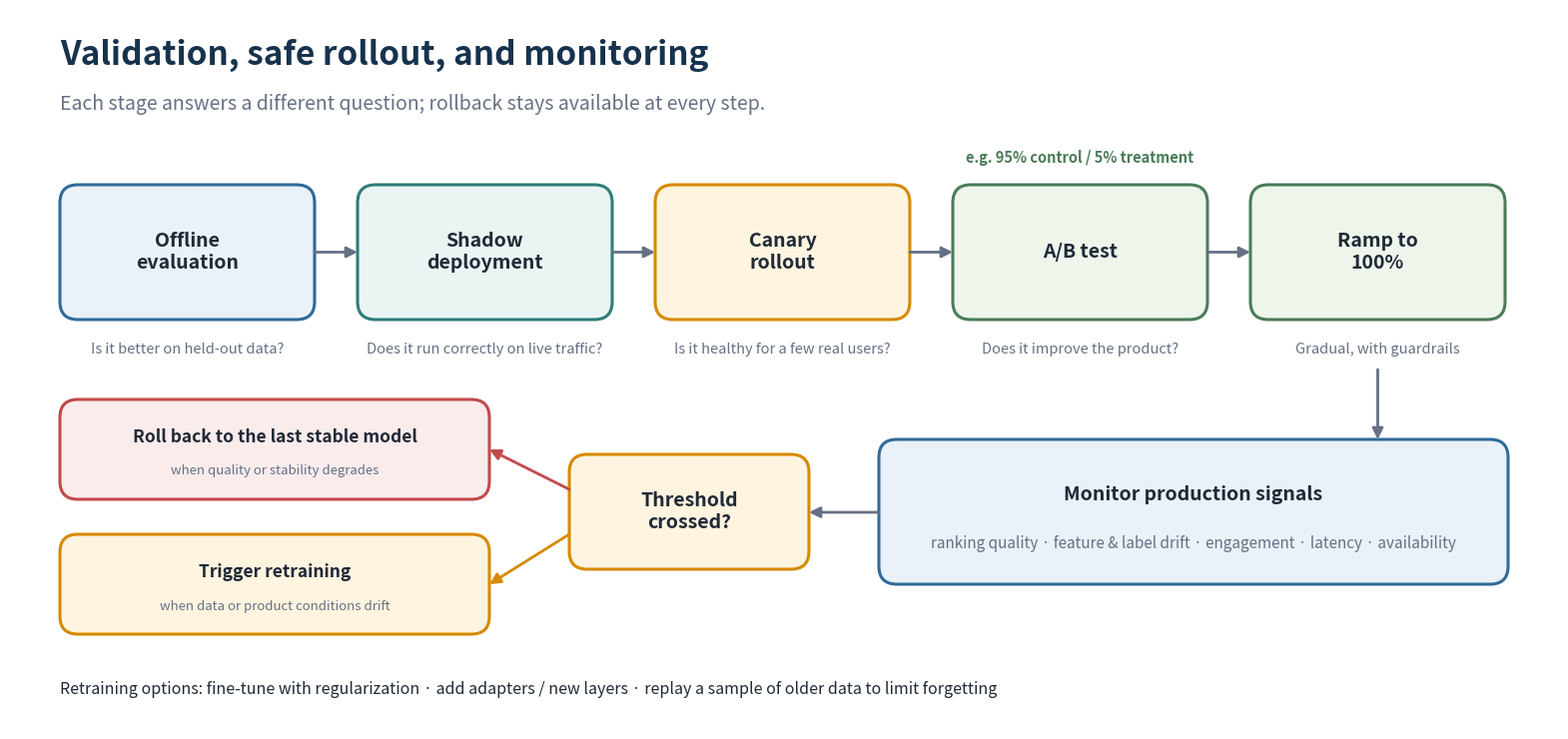

Write Python code to recreate this figure. (Note: this script raises an exception after producing the figure.)
"""Redraw Chapter 1's validation / rollout / monitoring diagram.

Usage (from the repository root):  python tools/make_rollout_diagram.py
"""
import matplotlib
matplotlib.use("Agg")
import matplotlib.pyplot as plt
from matplotlib.patches import FancyBboxPatch, FancyArrowPatch

NAVY, GRAY, INK = "#17324d", "#667085", "#1f2937"
EDGE = {"blue": "#2f6b9a", "teal": "#2f7d78", "amber": "#d68a00", "green": "#4a7c59", "red": "#c24a4a", "slate": "#667085"}
FILL = {"blue": "#eaf1f8", "teal": "#eaf5f3", "amber": "#fff4df", "green": "#eef6ec", "red": "#fbecec", "slate": "#f4f6f8"}


def box(ax, x, y, w, h, text, c, size=13, sub=None):
    ax.add_patch(FancyBboxPatch((x, y), w, h, boxstyle="round,pad=0,rounding_size=0.18",
                                fc=FILL[c], ec=EDGE[c], lw=2.2))
    if sub:
        ax.text(x + w / 2, y + h * 0.62, text, ha="center", va="center", fontsize=size, weight="bold", color=INK)
        ax.text(x + w / 2, y + h * 0.28, sub, ha="center", va="center", fontsize=size - 3, color=GRAY)
    else:
        ax.text(x + w / 2, y + h / 2, text, ha="center", va="center", fontsize=size, weight="bold", color=INK)


def arrow(ax, p, q, color=GRAY, rad=0.0):
    ax.add_patch(FancyArrowPatch(p, q, arrowstyle="-|>", mutation_scale=16, color=color, lw=2,
                                 connectionstyle=f"arc3,rad={rad}", shrinkA=0, shrinkB=0))


fig, ax = plt.subplots(figsize=(15.5, 7.2))
fig.subplots_adjust(0, 0, 1, 1)
ax.set_xlim(0, 15.5); ax.set_ylim(0, 7.2); ax.axis("off")
ax.text(0.5, 6.65, "Validation, safe rollout, and monitoring", fontsize=24, weight="bold", color=NAVY)
ax.text(0.5, 6.2, "Each stage answers a different question; rollback stays available at every step.",
        fontsize=14, color=GRAY)

stages = [("Offline\nevaluation", "blue", "Is it better on held-out data?"),
          ("Shadow\ndeployment", "teal", "Does it run correctly on live traffic?"),
          ("Canary\nrollout", "amber", "Is it healthy for a few real users?"),
          ("A/B test", "green", "Does it improve the product?"),
          ("Ramp to\n100%", "green", "Gradual, with guardrails")]
w, h, y, gap = 2.55, 1.35, 4.1, 0.43
for i, (t, c, q) in enumerate(stages):
    x = 0.5 + i * (w + gap)
    box(ax, x, y, w, h, t, c, size=14)
    ax.text(x + w / 2, y - 0.3, q, ha="center", va="center", fontsize=10.5, color=GRAY)
    if i:
        arrow(ax, (x - gap, y + h / 2), (x, y + h / 2))
ax.text(0.5 + 3 * (w + gap) + w / 2, y + h + 0.22, "e.g. 95% control / 5% treatment",
        ha="center", fontsize=10.5, color=EDGE["green"], weight="bold")

box(ax, 8.7, 1.45, 6.3, 1.45, "Monitor production signals", "blue", size=14,
    sub="ranking quality · feature & label drift · engagement · latency · availability")
arrow(ax, (0.5 + 4 * (w + gap) + w / 2, y - 0.5), (0.5 + 4 * (w + gap) + w / 2, 2.9))
box(ax, 5.6, 1.6, 2.4, 1.15, "Threshold\ncrossed?", "amber", size=14)
arrow(ax, (8.7, 2.17), (8.0, 2.17))
box(ax, 0.5, 2.3, 4.3, 1.0, "Roll back to the last stable model", "red", size=12.5,
    sub="when quality or stability degrades")
box(ax, 0.5, 0.95, 4.3, 1.0, "Trigger retraining", "amber", size=12.5,
    sub="when data or product conditions drift")
arrow(ax, (5.6, 2.4), (4.8, 2.8), EDGE["red"])
arrow(ax, (5.6, 1.95), (4.8, 1.45), EDGE["amber"])
ax.text(0.5, 0.35, "Retraining options: fine-tune with regularization · add adapters / new layers · "
        "replay a sample of older data to limit forgetting", fontsize=11.5, color=INK)
fig.savefig("chapters/01_ranking_model/diagrams/08_validation_monitoring.png", dpi=125, facecolor="white")
